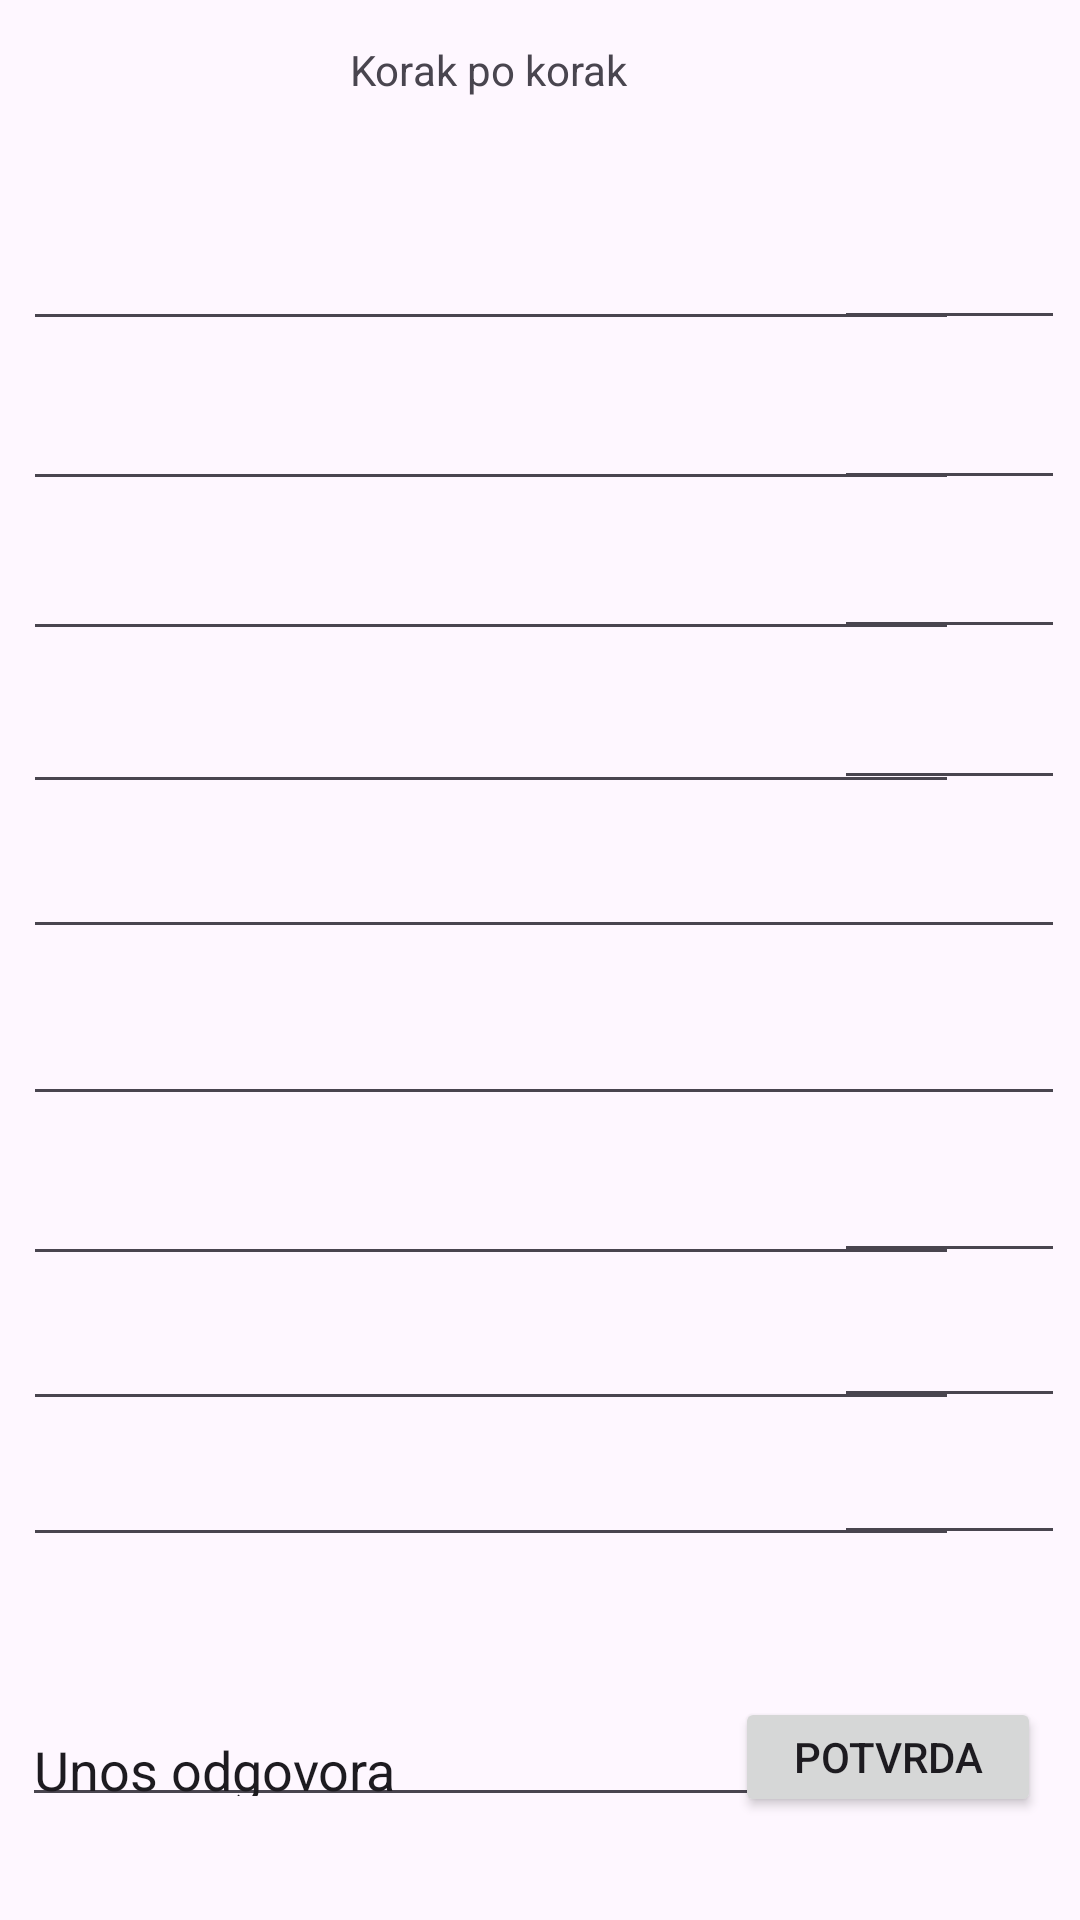

Produce the Android XML layout that renders to this screen, including the resource entries it uses.
<!-- AndroidManifest.xml: application theme Theme.Tim36 -->
<!-- res/layout/activity_korakpokorak.xml -->
<?xml version="1.0" encoding="utf-8"?>
<androidx.constraintlayout.widget.ConstraintLayout xmlns:android="http://schemas.android.com/apk/res/android"
    xmlns:app="http://schemas.android.com/apk/res-auto"
    xmlns:tools="http://schemas.android.com/tools"
    android:layout_width="match_parent"
    android:layout_height="match_parent">

    <EditText
        android:id="@+id/editTextTextMultiLine9"
        android:layout_width="312dp"
        android:layout_height="35dp"
        android:ems="10"
        android:gravity="start|top"
        android:inputType="textMultiLine"
        app:layout_constraintBottom_toBottomOf="parent"
        app:layout_constraintEnd_toEndOf="parent"
        app:layout_constraintHorizontal_bias="0.161"
        app:layout_constraintStart_toStartOf="parent"
        app:layout_constraintTop_toTopOf="parent"
        app:layout_constraintVertical_bias="0.8" />

    <TextView
        android:id="@+id/textView11"
        android:layout_width="107dp"
        android:layout_height="18dp"
        android:text="Korak po korak"
        app:layout_constraintBottom_toBottomOf="parent"
        app:layout_constraintEnd_toEndOf="parent"
        app:layout_constraintHorizontal_bias="0.461"
        app:layout_constraintStart_toStartOf="parent"
        app:layout_constraintTop_toTopOf="parent"
        app:layout_constraintVertical_bias="0.022" />

    <EditText
        android:id="@+id/editTextTextMultiLine"
        android:layout_width="312dp"
        android:layout_height="35dp"
        android:ems="10"
        android:gravity="start|top"
        android:inputType="textMultiLine"
        app:layout_constraintBottom_toBottomOf="parent"
        app:layout_constraintEnd_toEndOf="parent"
        app:layout_constraintHorizontal_bias="0.161"
        app:layout_constraintStart_toStartOf="parent"
        app:layout_constraintTop_toTopOf="parent"
        app:layout_constraintVertical_bias="0.13" />

    <EditText
        android:id="@+id/editTextTextMultiLine2"
        android:layout_width="312dp"
        android:layout_height="35dp"
        android:ems="10"
        android:gravity="start|top"
        android:inputType="textMultiLine"
        app:layout_constraintBottom_toBottomOf="parent"
        app:layout_constraintEnd_toEndOf="parent"
        app:layout_constraintHorizontal_bias="0.161"
        app:layout_constraintStart_toStartOf="parent"
        app:layout_constraintTop_toTopOf="parent"
        app:layout_constraintVertical_bias="0.218" />

    <EditText
        android:id="@+id/editTextTextMultiLine3"
        android:layout_width="312dp"
        android:layout_height="35dp"
        android:ems="10"
        android:gravity="start|top"
        android:inputType="textMultiLine"
        app:layout_constraintBottom_toBottomOf="parent"
        app:layout_constraintEnd_toEndOf="parent"
        app:layout_constraintHorizontal_bias="0.161"
        app:layout_constraintStart_toStartOf="parent"
        app:layout_constraintTop_toTopOf="parent"
        app:layout_constraintVertical_bias="0.301" />

    <EditText
        android:id="@+id/editTextTextMultiLine4"
        android:layout_width="312dp"
        android:layout_height="35dp"
        android:ems="10"
        android:gravity="start|top"
        android:inputType="textMultiLine"
        app:layout_constraintBottom_toBottomOf="parent"
        app:layout_constraintEnd_toEndOf="parent"
        app:layout_constraintHorizontal_bias="0.161"
        app:layout_constraintStart_toStartOf="parent"
        app:layout_constraintTop_toTopOf="parent"
        app:layout_constraintVertical_bias="0.385" />

    <EditText
        android:id="@+id/editTextTextMultiLine5"
        android:layout_width="312dp"
        android:layout_height="35dp"
        android:ems="10"
        android:gravity="start|top"
        android:inputType="textMultiLine"
        app:layout_constraintBottom_toBottomOf="parent"
        app:layout_constraintEnd_toEndOf="parent"
        app:layout_constraintHorizontal_bias="0.161"
        app:layout_constraintStart_toStartOf="parent"
        app:layout_constraintTop_toTopOf="parent"
        app:layout_constraintVertical_bias="0.465" />

    <EditText
        android:id="@+id/editTextTextMultiLine6"
        android:layout_width="312dp"
        android:layout_height="35dp"
        android:ems="10"
        android:gravity="start|top"
        android:inputType="textMultiLine"
        app:layout_constraintBottom_toBottomOf="parent"
        app:layout_constraintEnd_toEndOf="parent"
        app:layout_constraintHorizontal_bias="0.161"
        app:layout_constraintStart_toStartOf="parent"
        app:layout_constraintTop_toTopOf="parent"
        app:layout_constraintVertical_bias="0.557" />

    <EditText
        android:id="@+id/editTextTextMultiLine7"
        android:layout_width="312dp"
        android:layout_height="35dp"
        android:ems="10"
        android:gravity="start|top"
        android:inputType="textMultiLine"
        app:layout_constraintBottom_toBottomOf="parent"
        app:layout_constraintEnd_toEndOf="parent"
        app:layout_constraintHorizontal_bias="0.161"
        app:layout_constraintStart_toStartOf="parent"
        app:layout_constraintTop_toTopOf="parent"
        app:layout_constraintVertical_bias="0.645" />

    <EditText
        android:id="@+id/editTextTextMultiLine8"
        android:layout_width="312dp"
        android:layout_height="35dp"
        android:ems="10"
        android:gravity="start|top"
        android:inputType="textMultiLine"
        app:layout_constraintBottom_toBottomOf="parent"
        app:layout_constraintEnd_toEndOf="parent"
        app:layout_constraintHorizontal_bias="0.161"
        app:layout_constraintStart_toStartOf="parent"
        app:layout_constraintTop_toTopOf="parent"
        app:layout_constraintVertical_bias="0.725" />

    <EditText
        android:id="@+id/editTextTime"
        android:layout_width="77dp"
        android:layout_height="34dp"
        android:ems="10"
        android:inputType="time"
        app:layout_constraintBottom_toBottomOf="parent"
        app:layout_constraintEnd_toEndOf="parent"
        app:layout_constraintHorizontal_bias="0.982"
        app:layout_constraintStart_toStartOf="parent"
        app:layout_constraintTop_toTopOf="parent"
        app:layout_constraintVertical_bias="0.131" />

    <EditText
        android:id="@+id/editTextTime2"
        android:layout_width="77dp"
        android:layout_height="34dp"
        android:ems="10"
        android:inputType="time"
        app:layout_constraintBottom_toBottomOf="parent"
        app:layout_constraintEnd_toEndOf="parent"
        app:layout_constraintHorizontal_bias="0.982"
        app:layout_constraintStart_toStartOf="parent"
        app:layout_constraintTop_toTopOf="parent"
        app:layout_constraintVertical_bias="0.219" />

    <EditText
        android:id="@+id/editTextTime3"
        android:layout_width="77dp"
        android:layout_height="34dp"
        android:ems="10"
        android:inputType="time"
        app:layout_constraintBottom_toBottomOf="parent"
        app:layout_constraintEnd_toEndOf="parent"
        app:layout_constraintHorizontal_bias="0.982"
        app:layout_constraintStart_toStartOf="parent"
        app:layout_constraintTop_toTopOf="parent"
        app:layout_constraintVertical_bias="0.301" />

    <EditText
        android:id="@+id/editTextTime4"
        android:layout_width="77dp"
        android:layout_height="34dp"
        android:ems="10"
        android:inputType="time"
        app:layout_constraintBottom_toBottomOf="parent"
        app:layout_constraintEnd_toEndOf="parent"
        app:layout_constraintHorizontal_bias="0.982"
        app:layout_constraintStart_toStartOf="parent"
        app:layout_constraintTop_toTopOf="parent"
        app:layout_constraintVertical_bias="0.384" />

    <EditText
        android:id="@+id/editTextTime5"
        android:layout_width="77dp"
        android:layout_height="34dp"
        android:ems="10"
        android:inputType="time"
        app:layout_constraintBottom_toBottomOf="parent"
        app:layout_constraintEnd_toEndOf="parent"
        app:layout_constraintHorizontal_bias="0.982"
        app:layout_constraintStart_toStartOf="parent"
        app:layout_constraintTop_toTopOf="parent"
        app:layout_constraintVertical_bias="0.466" />

    <EditText
        android:id="@+id/editTextTime6"
        android:layout_width="77dp"
        android:layout_height="34dp"
        android:ems="10"
        android:inputType="time"
        app:layout_constraintBottom_toBottomOf="parent"
        app:layout_constraintEnd_toEndOf="parent"
        app:layout_constraintHorizontal_bias="0.982"
        app:layout_constraintStart_toStartOf="parent"
        app:layout_constraintTop_toTopOf="parent"
        app:layout_constraintVertical_bias="0.558" />

    <EditText
        android:id="@+id/editTextTime7"
        android:layout_width="77dp"
        android:layout_height="34dp"
        android:ems="10"
        android:inputType="time"
        app:layout_constraintBottom_toBottomOf="parent"
        app:layout_constraintEnd_toEndOf="parent"
        app:layout_constraintHorizontal_bias="0.982"
        app:layout_constraintStart_toStartOf="parent"
        app:layout_constraintTop_toTopOf="parent"
        app:layout_constraintVertical_bias="0.644" />

    <EditText
        android:id="@+id/editTextTime8"
        android:layout_width="77dp"
        android:layout_height="34dp"
        android:ems="10"
        android:inputType="time"
        app:layout_constraintBottom_toBottomOf="parent"
        app:layout_constraintEnd_toEndOf="parent"
        app:layout_constraintHorizontal_bias="0.982"
        app:layout_constraintStart_toStartOf="parent"
        app:layout_constraintTop_toTopOf="parent"
        app:layout_constraintVertical_bias="0.724" />

    <EditText
        android:id="@+id/editTextTime9"
        android:layout_width="77dp"
        android:layout_height="34dp"
        android:ems="10"
        android:inputType="time"
        app:layout_constraintBottom_toBottomOf="parent"
        app:layout_constraintEnd_toEndOf="parent"
        app:layout_constraintHorizontal_bias="0.982"
        app:layout_constraintStart_toStartOf="parent"
        app:layout_constraintTop_toTopOf="parent"
        app:layout_constraintVertical_bias="0.799" />

    <EditText
        android:id="@+id/editTextText"
        android:layout_width="268dp"
        android:layout_height="38dp"
        android:ems="10"
        android:inputType="text"
        android:text="Unos odgovora"
        app:layout_constraintBottom_toBottomOf="parent"
        app:layout_constraintEnd_toEndOf="parent"
        app:layout_constraintHorizontal_bias="0.079"
        app:layout_constraintStart_toStartOf="parent"
        app:layout_constraintTop_toTopOf="parent"
        app:layout_constraintVertical_bias="0.943" />

    <Button
        android:id="@+id/button12"
        android:layout_width="102dp"
        android:layout_height="40dp"
        android:text="Potvrda"
        app:layout_constraintBottom_toBottomOf="parent"
        app:layout_constraintEnd_toEndOf="parent"
        app:layout_constraintHorizontal_bias="0.95"
        app:layout_constraintStart_toStartOf="parent"
        app:layout_constraintTop_toTopOf="parent"
        app:layout_constraintVertical_bias="0.943" />

</androidx.constraintlayout.widget.ConstraintLayout>
<!-- resources referenced by this layout -->
<resources>
  <style name="Theme.Tim36" parent="Theme.MaterialComponents.DayNight.DarkActionBar">
          
          <item name="colorPrimary">@color/purple_500</item>
          <item name="colorPrimaryVariant">@color/purple_700</item>
          <item name="colorOnPrimary">@color/white</item>
          
          <item name="colorSecondary">@color/teal_200</item>
          <item name="colorSecondaryVariant">@color/teal_700</item>
          <item name="colorOnSecondary">@color/black</item>
          
          <item name="android:statusBarColor">?attr/colorPrimaryVariant</item>
          
      </style>
  <!-- not gathered from this repository: default colours our renderer supplied (Android Studio template values) -->
  <color name="purple_500">#FF6200EE</color>
  <color name="purple_700">#FF3700B3</color>
  <color name="teal_200">#FF03DAC5</color>
  <color name="teal_700">#FF018786</color>
  <color name="black">#FF000000</color>
  <color name="white">#FFFFFFFF</color>
</resources>
